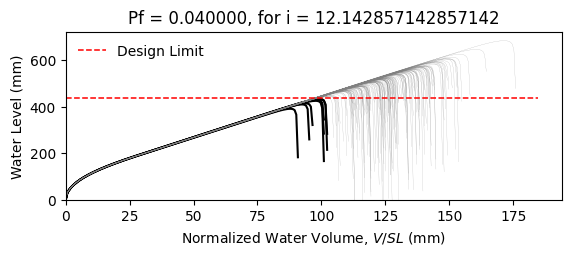

Source data for this figure (header and first rows):
W14X22, L = 360.0 in, slope = 0.020833333333333332 in/in, dead load = 6.944444444444444e-05 kip/in…
zwlim AISC Appendix 2, zwlim DAMP, zwlim Proposed for ASCE 7, zwlim Neglect Ponding, dhnom Denver, dhnom New York, dhnom New Orleans, dh Denver, dh New York, dh New Orleans, dmax
15.16, 15.45, 13.32, 15.16, 0.9759, 0.9759, 0.9759, 2.672, 2.672, 2.672, 22.02, Safe, 
15.16, 15.45, 13.32, 15.16, 0.9759, 0.9759, 0.9759, 2.672, 2.672, 2.672, 19.23, Safe, 
15.16, 15.45, 13.32, 15.16, 0.9759, 0.9759, 0.9759, 2.672, 2.672, 2.672, 18.5, Safe, 
15.16, 15.45, 13.32, 15.16, 0.9759, 0.9759, 0.9759, 2.672, 2.672, 2.672, 21.74, Safe, 
15.16, 15.45, 13.32, 15.16, 0.9759, 0.9759, 0.9759, 2.672, 2.672, 2.672, 18.24, Safe, 
15.16, 15.45, 13.32, 15.16, 0.9759, 0.9759, 0.9759, 2.672, 2.672, 2.672, 26.9, Safe, 
15.16, 15.45, 13.32, 15.16, 0.9759, 0.9759, 0.9759, 2.672, 2.672, 2.672, 20.32, Safe, 
15.16, 15.45, 13.32, 15.16, 0.9759, 0.9759, 0.9759, 2.672, 2.672, 2.672, 18.42, Safe, 
15.16, 15.45, 13.32, 15.16, 0.9759, 0.9759, 0.9759, 2.672, 2.672, 2.672, 21.24, Safe, 
15.16, 15.45, 13.32, 15.16, 0.9759, 0.9759, 0.9759, 2.672, 2.672, 2.672, 19.96, Safe, 
15.16, 15.45, 13.32, 15.16, 0.9759, 0.9759, 0.9759, 2.672, 2.672, 2.672, 17.6, Safe, 
15.16, 15.45, 13.32, 15.16, 0.9759, 0.9759, 0.9759, 2.672, 2.672, 2.672, 16.98, Fail, 
15.16, 15.45, 13.32, 15.16, 0.9759, 0.9759, 0.9759, 2.672, 2.672, 2.672, 21.43, Safe, 
15.16, 15.45, 13.32, 15.16, 0.9759, 0.9759, 0.9759, 2.672, 2.672, 2.672, 18.83, Safe, 
15.16, 15.45, 13.32, 15.16, 0.9759, 0.9759, 0.9759, 2.672, 2.672, 2.672, 21.83, Safe, 
15.16, 15.45, 13.32, 15.16, 0.9759, 0.9759, 0.9759, 2.672, 2.672, 2.672, 19.83, Safe, 
15.16, 15.45, 13.32, 15.16, 0.9759, 0.9759, 0.9759, 2.672, 2.672, 2.672, 20.49, Safe, 
15.16, 15.45, 13.32, 15.16, 0.9759, 0.9759, 0.9759, 2.672, 2.672, 2.672, 22.42, Safe, 
15.16, 15.45, 13.32, 15.16, 0.9759, 0.9759, 0.9759, 2.672, 2.672, 2.672, 18.35, Safe, 
15.16, 15.45, 13.32, 15.16, 0.9759, 0.9759, 0.9759, 2.672, 2.672, 2.672, 19.3, Safe, 
15.16, 15.45, 13.32, 15.16, 0.9759, 0.9759, 0.9759, 2.672, 2.672, 2.672, 18.27, Safe, 
15.16, 15.45, 13.32, 15.16, 0.9759, 0.9759, 0.9759, 2.672, 2.672, 2.672, 21.66, Safe, 
15.16, 15.45, 13.32, 15.16, 0.9759, 0.9759, 0.9759, 2.672, 2.672, 2.672, 22.54, Safe, 
15.16, 15.45, 13.32, 15.16, 0.9759, 0.9759, 0.9759, 2.672, 2.672, 2.672, 20.06, Safe, 
15.16, 15.45, 13.32, 15.16, 0.9759, 0.9759, 0.9759, 2.672, 2.672, 2.672, 19.18, Safe, 
15.16, 15.45, 13.32, 15.16, 0.9759, 0.9759, 0.9759, 2.672, 2.672, 2.672, 16.91, Fail, 
15.16, 15.45, 13.32, 15.16, 0.9759, 0.9759, 0.9759, 2.672, 2.672, 2.672, 21.13, Safe, 
15.16, 15.45, 13.32, 15.16, 0.9759, 0.9759, 0.9759, 2.672, 2.672, 2.672, 20.82, Safe, 
15.16, 15.45, 13.32, 15.16, 0.9759, 0.9759, 0.9759, 2.672, 2.672, 2.672, 18.44, Safe, 
15.16, 15.45, 13.32, 15.16, 0.9759, 0.9759, 0.9759, 2.672, 2.672, 2.672, 23.27, Safe, 
15.16, 15.45, 13.32, 15.16, 0.9759, 0.9759, 0.9759, 2.672, 2.672, 2.672, 20.44, Safe, 
15.16, 15.45, 13.32, 15.16, 0.9759, 0.9759, 0.9759, 2.672, 2.672, 2.672, 21.17, Safe, 
15.16, 15.45, 13.32, 15.16, 0.9759, 0.9759, 0.9759, 2.672, 2.672, 2.672, 19, Safe, 
15.16, 15.45, 13.32, 15.16, 0.9759, 0.9759, 0.9759, 2.672, 2.672, 2.672, 22.59, Safe, 
15.16, 15.45, 13.32, 15.16, 0.9759, 0.9759, 0.9759, 2.672, 2.672, 2.672, 21.48, Safe, 
15.16, 15.45, 13.32, 15.16, 0.9759, 0.9759, 0.9759, 2.672, 2.672, 2.672, 18.37, Safe, 
15.16, 15.45, 13.32, 15.16, 0.9759, 0.9759, 0.9759, 2.672, 2.672, 2.672, 20.79, Safe, 
15.16, 15.45, 13.32, 15.16, 0.9759, 0.9759, 0.9759, 2.672, 2.672, 2.672, 21.14, Safe, 
15.16, 15.45, 13.32, 15.16, 0.9759, 0.9759, 0.9759, 2.672, 2.672, 2.672, 22.03, Safe, 
15.16, 15.45, 13.32, 15.16, 0.9759, 0.9759, 0.9759, 2.672, 2.672, 2.672, 17.79, Safe, 
15.16, 15.45, 13.32, 15.16, 0.9759, 0.9759, 0.9759, 2.672, 2.672, 2.672, 22.5, Safe, 
15.16, 15.45, 13.32, 15.16, 0.9759, 0.9759, 0.9759, 2.672, 2.672, 2.672, 19.01, Safe, 
15.16, 15.45, 13.32, 15.16, 0.9759, 0.9759, 0.9759, 2.672, 2.672, 2.672, 19.96, Safe, 
15.16, 15.45, 13.32, 15.16, 0.9759, 0.9759, 0.9759, 2.672, 2.672, 2.672, 19.48, Safe, 
15.16, 15.45, 13.32, 15.16, 0.9759, 0.9759, 0.9759, 2.672, 2.672, 2.672, 22.24, Safe, 
15.16, 15.45, 13.32, 15.16, 0.9759, 0.9759, 0.9759, 2.672, 2.672, 2.672, 17.38, Safe, 
15.16, 15.45, 13.32, 15.16, 0.9759, 0.9759, 0.9759, 2.672, 2.672, 2.672, 20.3, Safe, 
15.16, 15.45, 13.32, 15.16, 0.9759, 0.9759, 0.9759, 2.672, 2.672, 2.672, 19, Safe, 
15.16, 15.45, 13.32, 15.16, 0.9759, 0.9759, 0.9759, 2.672, 2.672, 2.672, 20.36, Safe, 
15.16, 15.45, 13.32, 15.16, 0.9759, 0.9759, 0.9759, 2.672, 2.672, 2.672, 18.55, Safe, 
15.16, 15.45, 13.32, 15.16, 0.9759, 0.9759, 0.9759, 2.672, 2.672, 2.672, 21.7, Safe, 
15.16, 15.45, 13.32, 15.16, 0.9759, 0.9759, 0.9759, 2.672, 2.672, 2.672, 16.3, Fail, 
15.16, 15.45, 13.32, 15.16, 0.9759, 0.9759, 0.9759, 2.672, 2.672, 2.672, 20.42, Safe, 
15.16, 15.45, 13.32, 15.16, 0.9759, 0.9759, 0.9759, 2.672, 2.672, 2.672, 18.98, Safe, 
15.16, 15.45, 13.32, 15.16, 0.9759, 0.9759, 0.9759, 2.672, 2.672, 2.672, 23.15, Safe, 
15.16, 15.45, 13.32, 15.16, 0.9759, 0.9759, 0.9759, 2.672, 2.672, 2.672, 18.88, Safe, 
15.16, 15.45, 13.32, 15.16, 0.9759, 0.9759, 0.9759, 2.672, 2.672, 2.672, 19.97, Safe, 
15.16, 15.45, 13.32, 15.16, 0.9759, 0.9759, 0.9759, 2.672, 2.672, 2.672, 18.84, Safe, 
15.16, 15.45, 13.32, 15.16, 0.9759, 0.9759, 0.9759, 2.672, 2.672, 2.672, 17.06, Fail, 
... 142 more rows
